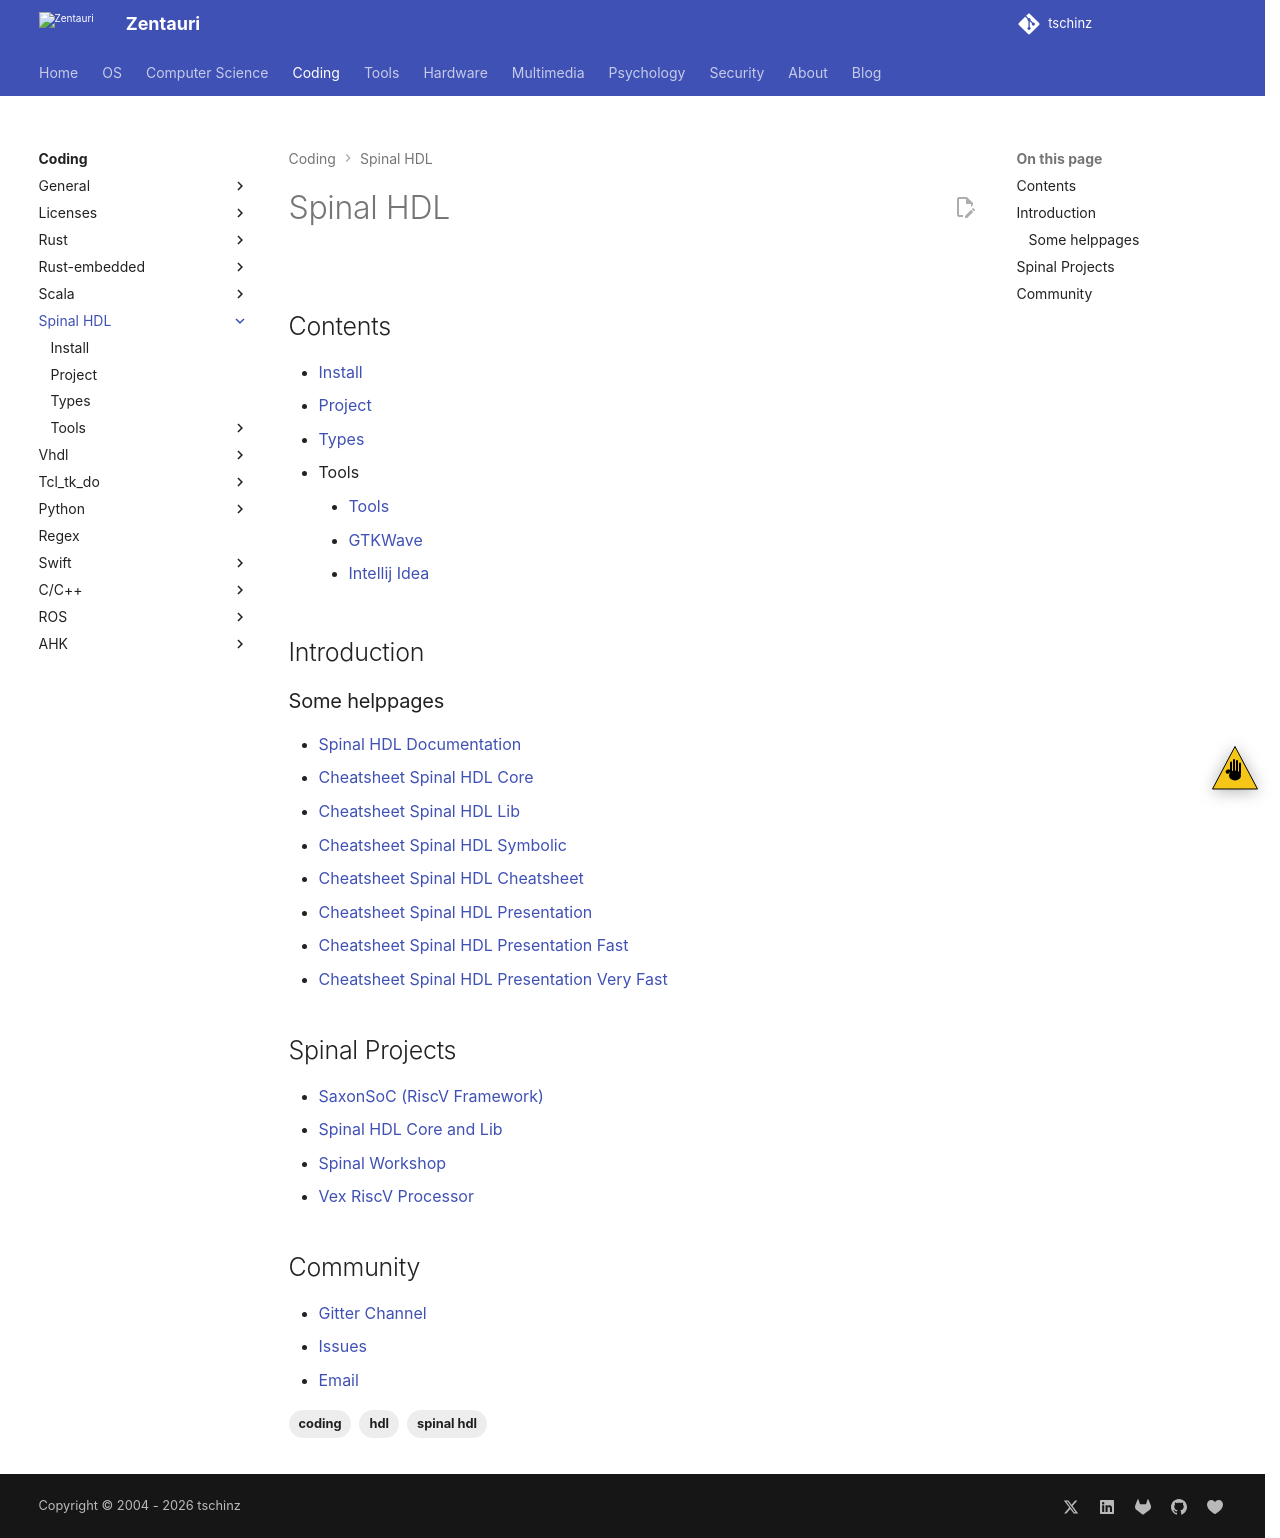

repository: tschinz/tschinz.github.io · page: coding/spinal/index.html · generator: sphinx

---
tags:
  - coding
  - spinal hdl
  - hdl
---

# Spinal HDL

![](img/logo.svg){.center width="20%"}

## Contents

{{ subnav() }}

## Introduction

### Some helppages

- [Spinal HDL Documentation](https://spinalhdl.github.io/SpinalDoc-RTD)
- [Cheatsheet Spinal HDL Core](docs/cheatSheet_core_oo.pdf)
- [Cheatsheet Spinal HDL Lib](docs/cheatSheet_lib_oo.pdf)
- [Cheatsheet Spinal HDL Symbolic](docs/cheatSheet_symbolic.pdf)
- [Cheatsheet Spinal HDL Cheatsheet](docs/CheatSheet_tips.pdf)
- [Cheatsheet Spinal HDL Presentation](docs/presentation.pdf)
- [Cheatsheet Spinal HDL Presentation Fast](docs/presentation_fast.pdf)
- [Cheatsheet Spinal HDL Presentation Very Fast](docs/presentation_veryfast.pdf)

## Spinal Projects

- [SaxonSoC (RiscV Framework)](https://github.com/SpinalHDL/SaxonSoc)
- [Spinal HDL Core and Lib](https://github.com/SpinalHDL/SpinalHDL)
- [Spinal Workshop](https://github.com/SpinalHDL/SpinalWorkshop)
- [Vex RiscV Processor](https://github.com/SpinalHDL/VexRiscv)

## Community

- [Gitter Channel](https://app.gitter.im/#/room/#SpinalHDL_SpinalHDL:gitter.im)
- [Issues](https://github.com/SpinalHDL/SpinalHDL/issues)
- [Email](mailto:spinalhdl@gmail.com)
